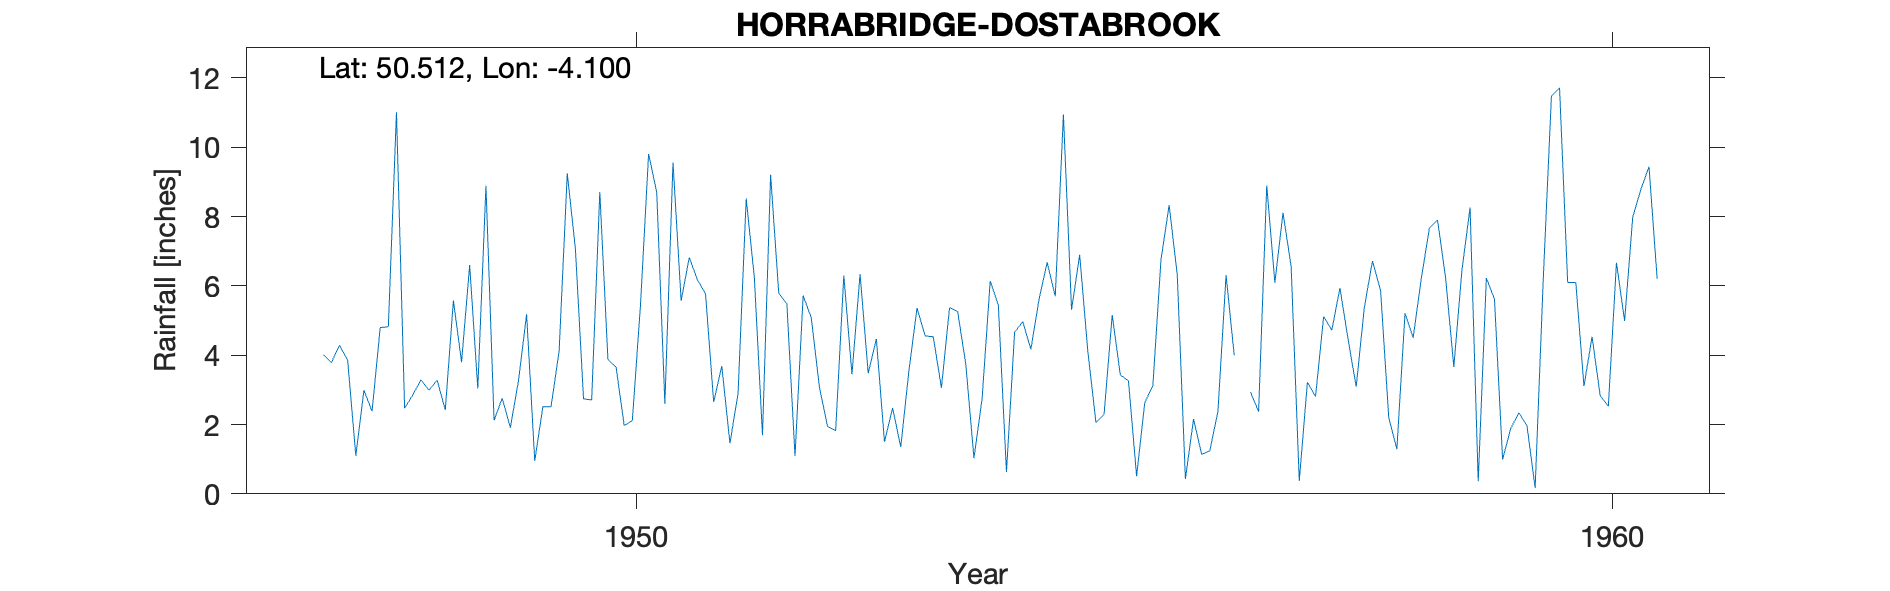

Data behind this chart, as committed beside it:
HORRABRIDGE-DOSTABROOK, , , , , , , , , , , , , , , , , , , , 
Grid ref, SX512701, Long, -4.1, Lat, 50.51, Elevation, 290, ft, , , , , , , , , , , , 
Station no, 1650/3, , , , , , , , , , , , , , , , , , , 
, 1941, 1942, 1943, 1944, 1945, 1946, 1947, 1948, 1949, 1950, 1951, 1952, 1953, 1954, 1955, 1956, 1957, 1958, 1959, 1960
January, , , , , , , , 11.01, 2.12, 2.71, 6.82, 5.48, 1.5, 2.74, 6.9, 6.32, 6.09, 6.72, 8.26, 6.1
February, , , , , , , , 2.47, 2.76, 8.71, 6.18, 1.09, 2.48, 6.14, 4.12, 0.43, 8.11, 5.86, 0.36, 6.1
March, , , , , , , , 2.85, 1.91, 3.87, 5.77, 5.72, 1.35, 5.44, 2.06, 2.16, 6.56, 2.2, 6.23, 3.11
April, , , , , , , 4.02, 3.29, 3.26, 3.66, 2.65, 5.08, 3.54, 0.63, 2.29, 1.14, 0.37, 1.29, 5.62, 4.53
May, , , , , , , 3.79, 2.99, 5.18, 1.97, 3.69, 3.08, 5.36, 4.66, 5.16, 1.24, 3.22, 5.21, 0.99, 2.83
June, , , , , , , 4.29, 3.28, 0.95, 2.11, 1.46, 1.94, 4.56, 4.97, 3.43, 2.38, 2.81, 4.5, 1.89, 2.53
July, , , , , , , 3.85, 2.42, 2.51, 5.44, 2.9, 1.83, 4.53, 4.17, 3.26, 6.31, 5.12, 6.21, 2.34, 6.67
August, , , , , , , 1.1, 5.58, 2.51, 9.81, 8.52, 6.3, 3.06, 5.61, 0.51, 4, 4.72, 7.67, 1.96, 4.99
September, , , , , , , 2.99, 3.8, 4.12, 8.7, 6.25, 3.45, 5.37, 6.68, 2.63, , 5.94, 7.9, 0.17, 7.99
October, , , , , , , 2.38, 6.6, 9.25, 2.6, 1.69, 6.34, 5.26, 5.7, 3.12, 2.94, 4.46, 6.22, 6.2, 8.78
November, , , , , , , 4.8, 3.04, 7.07, 9.56, 9.21, 3.48, 3.74, 10.95, 6.76, 2.37, 3.09, 3.66, 11.47, 9.44
December, , , , , , , 4.82, 8.89, 2.74, 5.57, 5.79, 4.47, 1.03, 5.31, 8.33, 8.9, 5.38, 6.46, 11.72, 6.21
Total, , , , , , , , 56.22, 44.38, 64.71, 60.93, 48.26, 41.78, 63, 48.57, , 55.87, 63.9, 57.21, 69.28
1953 Slightly low but print Recevoir lea…, , , , , , , , , , , , , , , , , , , , 
1956 Sept Marked as estimated, , , , , , , , , , , , , , , , , , , , 
1959 Sept Inspection Gauge in very poor …, , , , , , , , , , , , , , , , , , , , 
Post 1960 known as Horrabridge SRC_ID 85…, , , , , , , , , , , , , , , , , , , , 
1947-1979, , , , , , , , , , , , , , , , , , , , 
